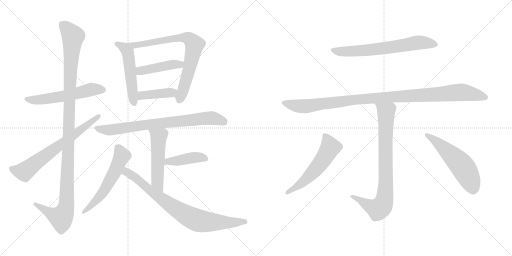
t = 0.00 s
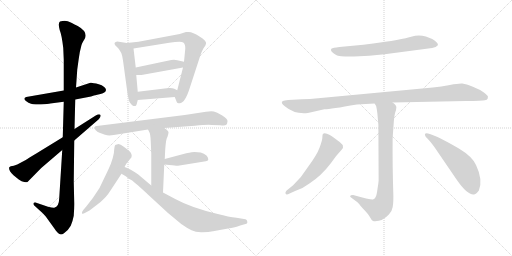
t = 2.69 s
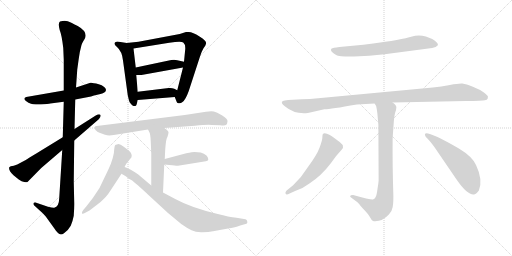
t = 5.38 s
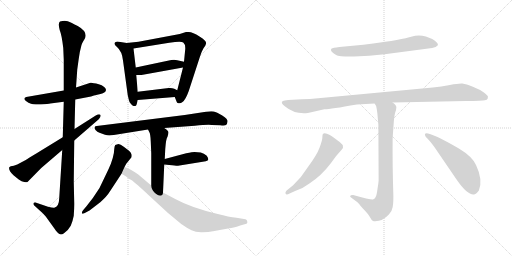
t = 8.07 s
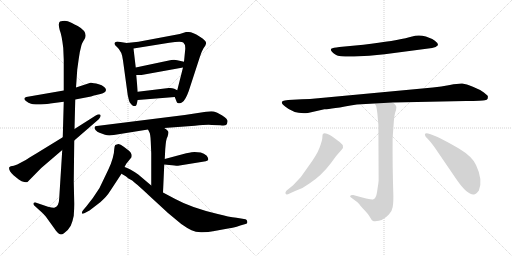
t = 10.76 s
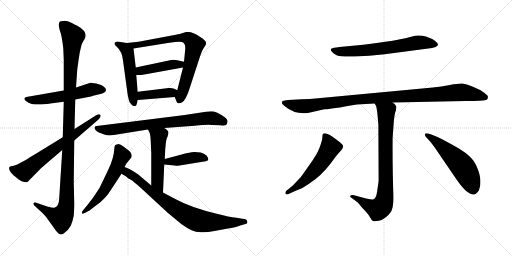
t = 13.44 s

The animated SVG that drew these frames (rendered in a browser with its animation timeline set to each time). Animation: 17 CSS @keyframes rules; one cycle of 13.44 s.

<svg version="1.1" viewBox="0 0 2048 1024" xmlns="http://www.w3.org/2000/svg">
  <g stroke="lightgray" stroke-dasharray="1,1" stroke-width="1" transform="scale(4, 4)">
    <line x1="0" y1="0" x2="256" y2="256"></line>
    <line x1="256" y1="0" x2="0" y2="256"></line>
    <line x1="128" y1="0" x2="128" y2="256"></line>
    <line x1="0" y1="128" x2="256" y2="128"></line>
    <line x1="256" y1="0" x2="512" y2="256"></line>
    <line x1="512" y1="0" x2="256" y2="256"></line>
    <line x1="384" y1="0" x2="384" y2="256"></line>
    <line x1="256" y1="128" x2="512" y2="128"></line>
  </g>
<g transform="scale(1, -1) translate(0, -850)">
   <style type="text/css">
    @keyframes keyframes0 {
      from {
       stroke: black;
       stroke-dashoffset: 564;
       stroke-width: 128;
       }
       65% {
       animation-timing-function: step-end;
       stroke: black;
       stroke-dashoffset: 0;
       stroke-width: 128;
       }
       to {
       stroke: black;
       stroke-width: 1024;
       }
       }
       #make-me-a-hanzi-animation-0 {
         animation: keyframes0 0.708984s both;
         animation-delay: 0.000000s;
         animation-timing-function: linear;
       }
    @keyframes keyframes1 {
      from {
       stroke: black;
       stroke-dashoffset: 1167;
       stroke-width: 128;
       }
       79% {
       animation-timing-function: step-end;
       stroke: black;
       stroke-dashoffset: 0;
       stroke-width: 128;
       }
       to {
       stroke: black;
       stroke-width: 1024;
       }
       }
       #make-me-a-hanzi-animation-1 {
         animation: keyframes1 1.199707s both;
         animation-delay: 0.708984s;
         animation-timing-function: linear;
       }
    @keyframes keyframes2 {
      from {
       stroke: black;
       stroke-dashoffset: 685;
       stroke-width: 128;
       }
       69% {
       animation-timing-function: step-end;
       stroke: black;
       stroke-dashoffset: 0;
       stroke-width: 128;
       }
       to {
       stroke: black;
       stroke-width: 1024;
       }
       }
       #make-me-a-hanzi-animation-2 {
         animation: keyframes2 0.807454s both;
         animation-delay: 1.908691s;
         animation-timing-function: linear;
       }
    @keyframes keyframes3 {
      from {
       stroke: black;
       stroke-dashoffset: 522;
       stroke-width: 128;
       }
       63% {
       animation-timing-function: step-end;
       stroke: black;
       stroke-dashoffset: 0;
       stroke-width: 128;
       }
       to {
       stroke: black;
       stroke-width: 1024;
       }
       }
       #make-me-a-hanzi-animation-3 {
         animation: keyframes3 0.674805s both;
         animation-delay: 2.716145s;
         animation-timing-function: linear;
       }
    @keyframes keyframes4 {
      from {
       stroke: black;
       stroke-dashoffset: 765;
       stroke-width: 128;
       }
       71% {
       animation-timing-function: step-end;
       stroke: black;
       stroke-dashoffset: 0;
       stroke-width: 128;
       }
       to {
       stroke: black;
       stroke-width: 1024;
       }
       }
       #make-me-a-hanzi-animation-4 {
         animation: keyframes4 0.872559s both;
         animation-delay: 3.390950s;
         animation-timing-function: linear;
       }
    @keyframes keyframes5 {
      from {
       stroke: black;
       stroke-dashoffset: 441;
       stroke-width: 128;
       }
       59% {
       animation-timing-function: step-end;
       stroke: black;
       stroke-dashoffset: 0;
       stroke-width: 128;
       }
       to {
       stroke: black;
       stroke-width: 1024;
       }
       }
       #make-me-a-hanzi-animation-5 {
         animation: keyframes5 0.608887s both;
         animation-delay: 4.263509s;
         animation-timing-function: linear;
       }
    @keyframes keyframes6 {
      from {
       stroke: black;
       stroke-dashoffset: 403;
       stroke-width: 128;
       }
       57% {
       animation-timing-function: step-end;
       stroke: black;
       stroke-dashoffset: 0;
       stroke-width: 128;
       }
       to {
       stroke: black;
       stroke-width: 1024;
       }
       }
       #make-me-a-hanzi-animation-6 {
         animation: keyframes6 0.577962s both;
         animation-delay: 4.872396s;
         animation-timing-function: linear;
       }
    @keyframes keyframes7 {
      from {
       stroke: black;
       stroke-dashoffset: 773;
       stroke-width: 128;
       }
       72% {
       animation-timing-function: step-end;
       stroke: black;
       stroke-dashoffset: 0;
       stroke-width: 128;
       }
       to {
       stroke: black;
       stroke-width: 1024;
       }
       }
       #make-me-a-hanzi-animation-7 {
         animation: keyframes7 0.879069s both;
         animation-delay: 5.450358s;
         animation-timing-function: linear;
       }
    @keyframes keyframes8 {
      from {
       stroke: black;
       stroke-dashoffset: 520;
       stroke-width: 128;
       }
       63% {
       animation-timing-function: step-end;
       stroke: black;
       stroke-dashoffset: 0;
       stroke-width: 128;
       }
       to {
       stroke: black;
       stroke-width: 1024;
       }
       }
       #make-me-a-hanzi-animation-8 {
         animation: keyframes8 0.673177s both;
         animation-delay: 6.329427s;
         animation-timing-function: linear;
       }
    @keyframes keyframes9 {
      from {
       stroke: black;
       stroke-dashoffset: 420;
       stroke-width: 128;
       }
       58% {
       animation-timing-function: step-end;
       stroke: black;
       stroke-dashoffset: 0;
       stroke-width: 128;
       }
       to {
       stroke: black;
       stroke-width: 1024;
       }
       }
       #make-me-a-hanzi-animation-9 {
         animation: keyframes9 0.591797s both;
         animation-delay: 7.002604s;
         animation-timing-function: linear;
       }
    @keyframes keyframes10 {
      from {
       stroke: black;
       stroke-dashoffset: 572;
       stroke-width: 128;
       }
       65% {
       animation-timing-function: step-end;
       stroke: black;
       stroke-dashoffset: 0;
       stroke-width: 128;
       }
       to {
       stroke: black;
       stroke-width: 1024;
       }
       }
       #make-me-a-hanzi-animation-10 {
         animation: keyframes10 0.715495s both;
         animation-delay: 7.594401s;
         animation-timing-function: linear;
       }
    @keyframes keyframes11 {
      from {
       stroke: black;
       stroke-dashoffset: 802;
       stroke-width: 128;
       }
       72% {
       animation-timing-function: step-end;
       stroke: black;
       stroke-dashoffset: 0;
       stroke-width: 128;
       }
       to {
       stroke: black;
       stroke-width: 1024;
       }
       }
       #make-me-a-hanzi-animation-11 {
         animation: keyframes11 0.902669s both;
         animation-delay: 8.309896s;
         animation-timing-function: linear;
       }
    @keyframes keyframes12 {
      from {
       stroke: black;
       stroke-dashoffset: 668;
       stroke-width: 128;
       }
       68% {
       animation-timing-function: step-end;
       stroke: black;
       stroke-dashoffset: 0;
       stroke-width: 128;
       }
       to {
       stroke: black;
       stroke-width: 1024;
       }
       }
       #make-me-a-hanzi-animation-12 {
         animation: keyframes12 0.793620s both;
         animation-delay: 9.212565s;
         animation-timing-function: linear;
       }
    @keyframes keyframes13 {
      from {
       stroke: black;
       stroke-dashoffset: 1064;
       stroke-width: 128;
       }
       78% {
       animation-timing-function: step-end;
       stroke: black;
       stroke-dashoffset: 0;
       stroke-width: 128;
       }
       to {
       stroke: black;
       stroke-width: 1024;
       }
       }
       #make-me-a-hanzi-animation-13 {
         animation: keyframes13 1.115885s both;
         animation-delay: 10.006185s;
         animation-timing-function: linear;
       }
    @keyframes keyframes14 {
      from {
       stroke: black;
       stroke-dashoffset: 822;
       stroke-width: 128;
       }
       73% {
       animation-timing-function: step-end;
       stroke: black;
       stroke-dashoffset: 0;
       stroke-width: 128;
       }
       to {
       stroke: black;
       stroke-width: 1024;
       }
       }
       #make-me-a-hanzi-animation-14 {
         animation: keyframes14 0.918945s both;
         animation-delay: 11.122070s;
         animation-timing-function: linear;
       }
    @keyframes keyframes15 {
      from {
       stroke: black;
       stroke-dashoffset: 561;
       stroke-width: 128;
       }
       65% {
       animation-timing-function: step-end;
       stroke: black;
       stroke-dashoffset: 0;
       stroke-width: 128;
       }
       to {
       stroke: black;
       stroke-width: 1024;
       }
       }
       #make-me-a-hanzi-animation-15 {
         animation: keyframes15 0.706543s both;
         animation-delay: 12.041015s;
         animation-timing-function: linear;
       }
    @keyframes keyframes16 {
      from {
       stroke: black;
       stroke-dashoffset: 548;
       stroke-width: 128;
       }
       64% {
       animation-timing-function: step-end;
       stroke: black;
       stroke-dashoffset: 0;
       stroke-width: 128;
       }
       to {
       stroke: black;
       stroke-width: 1024;
       }
       }
       #make-me-a-hanzi-animation-16 {
         animation: keyframes16 0.695964s both;
         animation-delay: 12.747558s;
         animation-timing-function: linear;
       }
</style>
<path d="M 255.0 488.0 L 105.0 462.0 Q 86.0 455.0 114.0 439.0 Q 125.0 434.0 132.0 433.0 Q 140.0 432.0 163.0 432.0 Q 194.0 434.0 201.0 436.0 L 255.0 443.0 L 301.0 452.0 L 364.0 464.0 L 376.0 468.0 L 402.0 474.0 Q 424.0 479.0 424.0 491.0 Q 421.0 505.0 395.0 513.0 Q 369.0 520.0 362.0 519.0 L 304.0 500.0 L 255.0 488.0 Z" fill="lightgray"></path> 
<path d="M 320.0 645.0 L 326.0 670.0 Q 329.0 679.0 333.0 685.0 L 339.0 695.0 Q 353.0 722.0 311.0 746.0 Q 284.0 760.0 271.0 765.0 Q 258.0 769.0 240.0 764.0 Q 231.0 758.0 239.0 729.0 Q 247.0 710.0 253.0 658.0 L 255.0 611.0 L 255.0 488.0 L 255.0 443.0 L 251.0 301.0 L 249.0 250.0 L 237.0 59.0 Q 236.0 22.0 217.0 19.0 Q 211.0 18.0 192.0 23.0 L 142.0 40.0 Q 135.0 41.0 134.0 37.0 Q 133.0 32.0 137.0 28.0 L 171.0 -3.0 L 183.0 -16.0 L 219.0 -66.0 Q 222.0 -71.0 232.0 -82.0 Q 242.0 -93.0 256.0 -83.0 Q 271.0 -74.0 283.0 -53.0 Q 291.0 -34.0 295.0 -13.0 Q 297.0 17.0 297.0 34.0 L 295.0 124.0 L 297.0 288.0 L 298.0 334.0 L 301.0 452.0 L 304.0 500.0 L 309.0 572.0 L 314.0 608.0 Q 319.0 642.0 320.0 645.0 Z" fill="lightgray"></path> 
<path d="M 251.0 301.0 L 145.0 236.0 Q 113.0 217.0 103.0 210.0 L 69.0 192.0 L 55.0 187.0 L 43.0 185.0 Q 40.0 184.0 37.0 181.0 Q 33.0 169.0 54.0 149.0 L 75.0 132.0 Q 87.0 124.0 97.0 122.0 Q 108.0 120.0 110.0 122.0 L 165.0 178.0 L 249.0 250.0 L 297.0 288.0 L 395.0 373.0 Q 406.0 385.0 401.0 391.0 Q 397.0 396.0 383.0 388.0 L 298.0 334.0 L 251.0 301.0 Z" fill="lightgray"></path> 
<path d="M 507.0 678.0 L 469.0 684.0 L 463.0 682.0 Q 459.0 681.0 458.0 676.0 Q 457.0 671.0 468.0 662.0 Q 488.0 645.0 492.0 608.0 L 511.0 469.0 Q 516.0 447.0 518.0 442.0 Q 529.0 426.0 535.0 426.0 Q 542.0 425.0 543.0 427.0 Q 545.0 428.0 547.0 434.0 L 551.0 450.0 L 551.0 483.0 L 545.0 550.0 L 543.0 580.0 L 534.0 656.0 C 532.0 674.0 532.0 674.0 507.0 678.0 Z" fill="lightgray"></path> 
<path d="M 699.0 462.0 L 707.0 442.0 Q 707.0 439.0 714.0 437.0 Q 722.0 435.0 730.0 442.0 Q 742.0 450.0 755.0 486.0 L 799.0 621.0 Q 806.0 644.0 814.0 657.0 Q 823.0 669.0 824.0 675.0 Q 826.0 681.0 819.0 688.0 Q 812.0 697.0 798.0 704.0 Q 771.0 722.0 755.0 722.0 L 744.0 722.0 L 719.0 714.0 L 554.0 683.0 L 507.0 678.0 C 477.0 675.0 504.0 651.0 534.0 656.0 L 677.0 679.0 Q 725.0 686.0 733.0 680.0 Q 742.0 673.0 741.0 654.0 L 736.0 603.0 L 732.0 580.0 L 709.0 489.0 C 702.0 460.0 697.0 467.0 699.0 462.0 Z" fill="lightgray"></path> 
<path d="M 685.0 610.0 L 543.0 580.0 C 514.0 574.0 515.0 550.0 545.0 550.0 L 566.0 550.0 L 732.0 580.0 C 762.0 585.0 765.0 596.0 736.0 603.0 L 709.0 609.0 Q 700.0 612.0 685.0 610.0 Z" fill="lightgray"></path> 
<path d="M 551.0 450.0 L 699.0 462.0 C 729.0 464.0 736.0 476.0 709.0 489.0 L 697.0 495.0 Q 688.0 499.0 675.0 498.0 L 551.0 483.0 C 521.0 479.0 521.0 448.0 551.0 450.0 Z" fill="lightgray"></path> 
<path d="M 657.0 338.0 L 779.0 347.0 Q 830.0 352.0 847.0 350.0 L 881.0 349.0 Q 900.0 347.0 904.0 350.0 Q 909.0 353.0 910.0 364.0 Q 912.0 374.0 889.0 388.0 Q 866.0 402.0 855.0 404.0 Q 845.0 406.0 824.0 403.0 L 739.0 390.0 L 387.0 346.0 Q 380.0 346.0 379.0 342.0 Q 376.0 339.0 382.0 330.0 Q 389.0 321.0 398.0 319.0 L 420.0 311.0 Q 434.0 306.0 455.0 310.0 L 592.0 332.0 L 657.0 338.0 Z" fill="lightgray"></path> 
<path d="M 659.0 214.0 L 661.0 254.0 Q 664.0 296.0 670.0 303.0 Q 674.0 314.0 674.0 321.0 Q 674.0 327.0 657.0 338.0 C 632.0 355.0 579.0 359.0 592.0 332.0 L 597.0 322.0 Q 602.0 314.0 603.0 284.0 L 605.0 237.0 L 605.0 108.0 C 605.0 78.0 651.0 50.0 652.0 80.0 L 657.0 192.0 L 659.0 214.0 Z" fill="lightgray"></path> 
<path d="M 803.0 240.0 L 778.0 242.0 Q 771.0 242.0 745.0 237.0 L 659.0 214.0 C 630.0 206.0 627.0 195.0 657.0 192.0 L 677.0 190.0 Q 709.0 186.0 712.0 187.0 L 823.0 205.0 Q 841.0 207.0 827.0 227.0 Q 816.0 236.0 803.0 240.0 Z" fill="lightgray"></path> 
<path d="M 498.0 182.0 L 505.0 195.0 L 526.0 221.0 Q 528.0 231.0 525.0 235.0 Q 523.0 242.0 516.0 247.0 L 495.0 263.0 Q 481.0 274.0 474.0 274.0 Q 467.0 273.0 461.0 270.0 Q 458.0 267.0 457.0 254.0 Q 457.0 240.0 451.0 218.0 Q 445.0 196.0 433.0 171.0 L 398.0 98.0 Q 372.0 56.0 345.0 24.0 L 333.0 10.0 Q 326.0 1.0 328.0 -4.0 Q 331.0 -7.0 341.0 -1.0 L 358.0 8.0 L 401.0 41.0 Q 428.0 65.0 440.0 85.0 L 486.0 155.0 L 498.0 182.0 Z" fill="lightgray"></path> 
<path d="M 605.0 108.0 L 553.0 152.0 Q 517.0 177.0 498.0 182.0 C 470.0 193.0 460.0 170.0 486.0 155.0 L 503.0 145.0 L 514.0 136.0 Q 531.0 129.0 539.0 119.0 Q 546.0 115.0 596.0 68.0 L 672.0 -2.0 L 725.0 -46.0 Q 749.0 -63.0 766.0 -71.0 Q 784.0 -80.0 809.0 -79.0 Q 835.0 -78.0 852.0 -75.0 L 918.0 -63.0 Q 930.0 -63.0 961.0 -52.0 L 982.0 -46.0 Q 991.0 -45.0 989.0 -36.0 Q 988.0 -28.0 982.0 -27.0 L 946.0 -21.0 Q 915.0 -18.0 871.0 -6.0 Q 765.0 19.0 701.0 54.0 L 652.0 80.0 L 605.0 108.0 Z" fill="lightgray"></path> 
<path d="M 1453.5 671.0 L 1357.5 662.0 Q 1330.5 659.0 1326.5 656.0 Q 1315.5 648.0 1344.5 630.0 Q 1356.5 623.0 1416.5 624.0 Q 1476.5 625.0 1538.5 633.0 L 1728.5 658.0 Q 1745.5 661.0 1750.5 668.0 Q 1755.5 675.0 1739.5 687.0 Q 1727.5 696.0 1703.5 704.0 Q 1680.5 711.0 1660.5 707.0 L 1636.5 701.0 Q 1584.5 687.0 1453.5 671.0 Z" fill="lightgray"></path> 
<path d="M 1570.5 440.0 L 1863.5 446.0 Q 1930.5 446.0 1939.5 449.0 Q 1948.5 451.0 1950.5 455.0 Q 1951.5 460.0 1951.5 464.0 Q 1952.5 467.0 1935.5 480.0 Q 1919.5 492.0 1891.5 503.0 Q 1864.5 514.0 1849.5 516.0 Q 1834.5 517.0 1799.5 510.0 Q 1764.5 503.0 1731.5 500.0 L 1272.5 457.0 Q 1239.5 453.0 1207.5 453.0 L 1152.5 450.0 Q 1136.5 449.0 1131.5 446.0 Q 1119.5 440.0 1140.5 424.0 Q 1178.5 392.0 1231.5 398.0 L 1297.5 413.0 Q 1315.5 412.0 1427.5 432.0 L 1498.5 436.0 L 1570.5 440.0 Z" fill="lightgray"></path> 
<path d="M 1400.5 65.0 Q 1400.5 63.0 1405.5 59.0 L 1428.5 42.0 Q 1433.5 38.0 1450.5 17.0 Q 1472.5 -5.0 1479.5 -18.0 Q 1486.5 -31.0 1490.5 -33.0 Q 1495.5 -35.0 1500.5 -35.0 Q 1530.5 -35.0 1555.5 -8.0 Q 1568.5 6.0 1570.5 21.0 Q 1573.5 36.0 1573.5 65.0 Q 1569.5 194.0 1570.5 298.0 L 1574.5 353.0 Q 1576.5 384.0 1580.5 399.0 Q 1585.5 413.0 1585.5 421.0 Q 1585.5 429.0 1570.5 440.0 C 1549.5 461.0 1486.5 463.0 1498.5 436.0 L 1504.5 426.0 Q 1506.5 419.0 1509.5 396.0 L 1513.5 351.0 L 1514.5 128.0 Q 1513.5 115.0 1509.5 91.0 Q 1506.5 67.0 1501.5 60.0 Q 1498.5 54.0 1491.5 52.0 Q 1484.5 50.0 1412.5 70.0 Q 1400.5 70.0 1400.5 65.0 Z" fill="lightgray"></path> 
<path d="M 1203.5 142.0 L 1172.5 109.0 L 1145.5 87.0 Q 1139.5 80.0 1142.5 75.0 Q 1145.5 69.0 1158.5 76.0 L 1180.5 86.0 Q 1213.5 97.0 1237.5 116.0 Q 1285.5 147.0 1322.5 196.0 L 1344.5 226.0 L 1366.5 251.0 Q 1374.5 260.0 1371.5 268.0 Q 1368.5 275.0 1350.5 288.0 Q 1302.5 326.0 1291.5 314.0 Q 1289.5 311.0 1289.5 301.0 Q 1289.5 290.0 1278.5 260.0 Q 1267.5 230.0 1232.5 183.0 L 1203.5 142.0 Z" fill="lightgray"></path> 
<path d="M 1737.5 262.0 L 1825.5 133.0 Q 1867.5 72.0 1893.5 72.0 Q 1902.5 70.0 1915.5 88.0 Q 1932.5 130.0 1904.5 189.0 Q 1890.5 223.0 1835.5 256.0 Q 1730.5 317.0 1704.5 317.0 Q 1699.5 317.0 1699.5 311.0 Q 1700.5 304.0 1710.5 295.0 Q 1720.5 285.0 1737.5 262.0 Z" fill="lightgray"></path> 
      <clipPath id="make-me-a-hanzi-clip-0">
      <path d="M 255.0 488.0 L 105.0 462.0 Q 86.0 455.0 114.0 439.0 Q 125.0 434.0 132.0 433.0 Q 140.0 432.0 163.0 432.0 Q 194.0 434.0 201.0 436.0 L 255.0 443.0 L 301.0 452.0 L 364.0 464.0 L 376.0 468.0 L 402.0 474.0 Q 424.0 479.0 424.0 491.0 Q 421.0 505.0 395.0 513.0 Q 369.0 520.0 362.0 519.0 L 304.0 500.0 L 255.0 488.0 Z" fill="lightgray"></path>
      </clipPath>
      <path clip-path="url(#make-me-a-hanzi-clip-0)" d="M 110.0 451.0 L 154.0 450.0 L 245.0 463.0 L 370.0 493.0 L 413.0 491.0 " fill="none" id="make-me-a-hanzi-animation-0" stroke-dasharray="436 872" stroke-linecap="round"></path>

      <clipPath id="make-me-a-hanzi-clip-1">
      <path d="M 320.0 645.0 L 326.0 670.0 Q 329.0 679.0 333.0 685.0 L 339.0 695.0 Q 353.0 722.0 311.0 746.0 Q 284.0 760.0 271.0 765.0 Q 258.0 769.0 240.0 764.0 Q 231.0 758.0 239.0 729.0 Q 247.0 710.0 253.0 658.0 L 255.0 611.0 L 255.0 488.0 L 255.0 443.0 L 251.0 301.0 L 249.0 250.0 L 237.0 59.0 Q 236.0 22.0 217.0 19.0 Q 211.0 18.0 192.0 23.0 L 142.0 40.0 Q 135.0 41.0 134.0 37.0 Q 133.0 32.0 137.0 28.0 L 171.0 -3.0 L 183.0 -16.0 L 219.0 -66.0 Q 222.0 -71.0 232.0 -82.0 Q 242.0 -93.0 256.0 -83.0 Q 271.0 -74.0 283.0 -53.0 Q 291.0 -34.0 295.0 -13.0 Q 297.0 17.0 297.0 34.0 L 295.0 124.0 L 297.0 288.0 L 298.0 334.0 L 301.0 452.0 L 304.0 500.0 L 309.0 572.0 L 314.0 608.0 Q 319.0 642.0 320.0 645.0 Z" fill="lightgray"></path>
      </clipPath>
      <path clip-path="url(#make-me-a-hanzi-clip-1)" d="M 250.0 753.0 L 292.0 703.0 L 281.0 573.0 L 265.0 28.0 L 257.0 -1.0 L 243.0 -20.0 L 208.0 -7.0 L 140.0 34.0 " fill="none" id="make-me-a-hanzi-animation-1" stroke-dasharray="1039 2078" stroke-linecap="round"></path>

      <clipPath id="make-me-a-hanzi-clip-2">
      <path d="M 251.0 301.0 L 145.0 236.0 Q 113.0 217.0 103.0 210.0 L 69.0 192.0 L 55.0 187.0 L 43.0 185.0 Q 40.0 184.0 37.0 181.0 Q 33.0 169.0 54.0 149.0 L 75.0 132.0 Q 87.0 124.0 97.0 122.0 Q 108.0 120.0 110.0 122.0 L 165.0 178.0 L 249.0 250.0 L 297.0 288.0 L 395.0 373.0 Q 406.0 385.0 401.0 391.0 Q 397.0 396.0 383.0 388.0 L 298.0 334.0 L 251.0 301.0 Z" fill="lightgray"></path>
      </clipPath>
      <path clip-path="url(#make-me-a-hanzi-clip-2)" d="M 44.0 177.0 L 62.0 168.0 L 97.0 163.0 L 396.0 387.0 " fill="none" id="make-me-a-hanzi-animation-2" stroke-dasharray="557 1114" stroke-linecap="round"></path>

      <clipPath id="make-me-a-hanzi-clip-3">
      <path d="M 507.0 678.0 L 469.0 684.0 L 463.0 682.0 Q 459.0 681.0 458.0 676.0 Q 457.0 671.0 468.0 662.0 Q 488.0 645.0 492.0 608.0 L 511.0 469.0 Q 516.0 447.0 518.0 442.0 Q 529.0 426.0 535.0 426.0 Q 542.0 425.0 543.0 427.0 Q 545.0 428.0 547.0 434.0 L 551.0 450.0 L 551.0 483.0 L 545.0 550.0 L 543.0 580.0 L 534.0 656.0 C 532.0 674.0 532.0 674.0 507.0 678.0 Z" fill="lightgray"></path>
      </clipPath>
      <path clip-path="url(#make-me-a-hanzi-clip-3)" d="M 465.0 675.0 L 499.0 657.0 L 510.0 641.0 L 538.0 435.0 " fill="none" id="make-me-a-hanzi-animation-3" stroke-dasharray="394 788" stroke-linecap="round"></path>

      <clipPath id="make-me-a-hanzi-clip-4">
      <path d="M 699.0 462.0 L 707.0 442.0 Q 707.0 439.0 714.0 437.0 Q 722.0 435.0 730.0 442.0 Q 742.0 450.0 755.0 486.0 L 799.0 621.0 Q 806.0 644.0 814.0 657.0 Q 823.0 669.0 824.0 675.0 Q 826.0 681.0 819.0 688.0 Q 812.0 697.0 798.0 704.0 Q 771.0 722.0 755.0 722.0 L 744.0 722.0 L 719.0 714.0 L 554.0 683.0 L 507.0 678.0 C 477.0 675.0 504.0 651.0 534.0 656.0 L 677.0 679.0 Q 725.0 686.0 733.0 680.0 Q 742.0 673.0 741.0 654.0 L 736.0 603.0 L 732.0 580.0 L 709.0 489.0 C 702.0 460.0 697.0 467.0 699.0 462.0 Z" fill="lightgray"></path>
      </clipPath>
      <path clip-path="url(#make-me-a-hanzi-clip-4)" d="M 515.0 678.0 L 539.0 668.0 L 730.0 700.0 L 750.0 698.0 L 773.0 680.0 L 778.0 670.0 L 762.0 592.0 L 718.0 449.0 " fill="none" id="make-me-a-hanzi-animation-4" stroke-dasharray="637 1274" stroke-linecap="round"></path>

      <clipPath id="make-me-a-hanzi-clip-5">
      <path d="M 685.0 610.0 L 543.0 580.0 C 514.0 574.0 515.0 550.0 545.0 550.0 L 566.0 550.0 L 732.0 580.0 C 762.0 585.0 765.0 596.0 736.0 603.0 L 709.0 609.0 Q 700.0 612.0 685.0 610.0 Z" fill="lightgray"></path>
      </clipPath>
      <path clip-path="url(#make-me-a-hanzi-clip-5)" d="M 550.0 558.0 L 568.0 568.0 L 682.0 591.0 L 719.0 592.0 L 728.0 598.0 " fill="none" id="make-me-a-hanzi-animation-5" stroke-dasharray="313 626" stroke-linecap="round"></path>

      <clipPath id="make-me-a-hanzi-clip-6">
      <path d="M 551.0 450.0 L 699.0 462.0 C 729.0 464.0 736.0 476.0 709.0 489.0 L 697.0 495.0 Q 688.0 499.0 675.0 498.0 L 551.0 483.0 C 521.0 479.0 521.0 448.0 551.0 450.0 Z" fill="lightgray"></path>
      </clipPath>
      <path clip-path="url(#make-me-a-hanzi-clip-6)" d="M 558.0 456.0 L 576.0 470.0 L 686.0 479.0 L 699.0 485.0 " fill="none" id="make-me-a-hanzi-animation-6" stroke-dasharray="275 550" stroke-linecap="round"></path>

      <clipPath id="make-me-a-hanzi-clip-7">
      <path d="M 657.0 338.0 L 779.0 347.0 Q 830.0 352.0 847.0 350.0 L 881.0 349.0 Q 900.0 347.0 904.0 350.0 Q 909.0 353.0 910.0 364.0 Q 912.0 374.0 889.0 388.0 Q 866.0 402.0 855.0 404.0 Q 845.0 406.0 824.0 403.0 L 739.0 390.0 L 387.0 346.0 Q 380.0 346.0 379.0 342.0 Q 376.0 339.0 382.0 330.0 Q 389.0 321.0 398.0 319.0 L 420.0 311.0 Q 434.0 306.0 455.0 310.0 L 592.0 332.0 L 657.0 338.0 Z" fill="lightgray"></path>
      </clipPath>
      <path clip-path="url(#make-me-a-hanzi-clip-7)" d="M 386.0 337.0 L 437.0 330.0 L 596.0 353.0 L 833.0 377.0 L 859.0 376.0 L 897.0 361.0 " fill="none" id="make-me-a-hanzi-animation-7" stroke-dasharray="645 1290" stroke-linecap="round"></path>

      <clipPath id="make-me-a-hanzi-clip-8">
      <path d="M 659.0 214.0 L 661.0 254.0 Q 664.0 296.0 670.0 303.0 Q 674.0 314.0 674.0 321.0 Q 674.0 327.0 657.0 338.0 C 632.0 355.0 579.0 359.0 592.0 332.0 L 597.0 322.0 Q 602.0 314.0 603.0 284.0 L 605.0 237.0 L 605.0 108.0 C 605.0 78.0 651.0 50.0 652.0 80.0 L 657.0 192.0 L 659.0 214.0 Z" fill="lightgray"></path>
      </clipPath>
      <path clip-path="url(#make-me-a-hanzi-clip-8)" d="M 599.0 329.0 L 635.0 300.0 L 629.0 122.0 L 648.0 87.0 " fill="none" id="make-me-a-hanzi-animation-8" stroke-dasharray="392 784" stroke-linecap="round"></path>

      <clipPath id="make-me-a-hanzi-clip-9">
      <path d="M 803.0 240.0 L 778.0 242.0 Q 771.0 242.0 745.0 237.0 L 659.0 214.0 C 630.0 206.0 627.0 195.0 657.0 192.0 L 677.0 190.0 Q 709.0 186.0 712.0 187.0 L 823.0 205.0 Q 841.0 207.0 827.0 227.0 Q 816.0 236.0 803.0 240.0 Z" fill="lightgray"></path>
      </clipPath>
      <path clip-path="url(#make-me-a-hanzi-clip-9)" d="M 663.0 197.0 L 672.0 204.0 L 776.0 220.0 L 823.0 216.0 " fill="none" id="make-me-a-hanzi-animation-9" stroke-dasharray="292 584" stroke-linecap="round"></path>

      <clipPath id="make-me-a-hanzi-clip-10">
      <path d="M 498.0 182.0 L 505.0 195.0 L 526.0 221.0 Q 528.0 231.0 525.0 235.0 Q 523.0 242.0 516.0 247.0 L 495.0 263.0 Q 481.0 274.0 474.0 274.0 Q 467.0 273.0 461.0 270.0 Q 458.0 267.0 457.0 254.0 Q 457.0 240.0 451.0 218.0 Q 445.0 196.0 433.0 171.0 L 398.0 98.0 Q 372.0 56.0 345.0 24.0 L 333.0 10.0 Q 326.0 1.0 328.0 -4.0 Q 331.0 -7.0 341.0 -1.0 L 358.0 8.0 L 401.0 41.0 Q 428.0 65.0 440.0 85.0 L 486.0 155.0 L 498.0 182.0 Z" fill="lightgray"></path>
      </clipPath>
      <path clip-path="url(#make-me-a-hanzi-clip-10)" d="M 470.0 262.0 L 488.0 227.0 L 460.0 164.0 L 396.0 59.0 L 333.0 2.0 " fill="none" id="make-me-a-hanzi-animation-10" stroke-dasharray="444 888" stroke-linecap="round"></path>

      <clipPath id="make-me-a-hanzi-clip-11">
      <path d="M 605.0 108.0 L 553.0 152.0 Q 517.0 177.0 498.0 182.0 C 470.0 193.0 460.0 170.0 486.0 155.0 L 503.0 145.0 L 514.0 136.0 Q 531.0 129.0 539.0 119.0 Q 546.0 115.0 596.0 68.0 L 672.0 -2.0 L 725.0 -46.0 Q 749.0 -63.0 766.0 -71.0 Q 784.0 -80.0 809.0 -79.0 Q 835.0 -78.0 852.0 -75.0 L 918.0 -63.0 Q 930.0 -63.0 961.0 -52.0 L 982.0 -46.0 Q 991.0 -45.0 989.0 -36.0 Q 988.0 -28.0 982.0 -27.0 L 946.0 -21.0 Q 915.0 -18.0 871.0 -6.0 Q 765.0 19.0 701.0 54.0 L 652.0 80.0 L 605.0 108.0 Z" fill="lightgray"></path>
      </clipPath>
      <path clip-path="url(#make-me-a-hanzi-clip-11)" d="M 501.0 173.0 L 508.0 161.0 L 536.0 145.0 L 651.0 51.0 L 774.0 -25.0 L 840.0 -38.0 L 930.0 -41.0 L 979.0 -36.0 " fill="none" id="make-me-a-hanzi-animation-11" stroke-dasharray="674 1348" stroke-linecap="round"></path>

      <clipPath id="make-me-a-hanzi-clip-12">
      <path d="M 1453.5 671.0 L 1357.5 662.0 Q 1330.5 659.0 1326.5 656.0 Q 1315.5 648.0 1344.5 630.0 Q 1356.5 623.0 1416.5 624.0 Q 1476.5 625.0 1538.5 633.0 L 1728.5 658.0 Q 1745.5 661.0 1750.5 668.0 Q 1755.5 675.0 1739.5 687.0 Q 1727.5 696.0 1703.5 704.0 Q 1680.5 711.0 1660.5 707.0 L 1636.5 701.0 Q 1584.5 687.0 1453.5 671.0 Z" fill="lightgray"></path>
      </clipPath>
      <path clip-path="url(#make-me-a-hanzi-clip-12)" d="M 1333.5 650.0 L 1370.5 643.0 L 1453.5 648.0 L 1679.5 680.0 L 1741.5 672.0 " fill="none" id="make-me-a-hanzi-animation-12" stroke-dasharray="540 1080" stroke-linecap="round"></path>

      <clipPath id="make-me-a-hanzi-clip-13">
      <path d="M 1570.5 440.0 L 1863.5 446.0 Q 1930.5 446.0 1939.5 449.0 Q 1948.5 451.0 1950.5 455.0 Q 1951.5 460.0 1951.5 464.0 Q 1952.5 467.0 1935.5 480.0 Q 1919.5 492.0 1891.5 503.0 Q 1864.5 514.0 1849.5 516.0 Q 1834.5 517.0 1799.5 510.0 Q 1764.5 503.0 1731.5 500.0 L 1272.5 457.0 Q 1239.5 453.0 1207.5 453.0 L 1152.5 450.0 Q 1136.5 449.0 1131.5 446.0 Q 1119.5 440.0 1140.5 424.0 Q 1178.5 392.0 1231.5 398.0 L 1297.5 413.0 Q 1315.5 412.0 1427.5 432.0 L 1498.5 436.0 L 1570.5 440.0 Z" fill="lightgray"></path>
      </clipPath>
      <path clip-path="url(#make-me-a-hanzi-clip-13)" d="M 1138.5 438.0 L 1195.5 425.0 L 1221.5 425.0 L 1440.5 454.0 L 1838.5 481.0 L 1940.5 461.0 " fill="none" id="make-me-a-hanzi-animation-13" stroke-dasharray="936 1872" stroke-linecap="round"></path>

      <clipPath id="make-me-a-hanzi-clip-14">
      <path d="M 1400.5 65.0 Q 1400.5 63.0 1405.5 59.0 L 1428.5 42.0 Q 1433.5 38.0 1450.5 17.0 Q 1472.5 -5.0 1479.5 -18.0 Q 1486.5 -31.0 1490.5 -33.0 Q 1495.5 -35.0 1500.5 -35.0 Q 1530.5 -35.0 1555.5 -8.0 Q 1568.5 6.0 1570.5 21.0 Q 1573.5 36.0 1573.5 65.0 Q 1569.5 194.0 1570.5 298.0 L 1574.5 353.0 Q 1576.5 384.0 1580.5 399.0 Q 1585.5 413.0 1585.5 421.0 Q 1585.5 429.0 1570.5 440.0 C 1549.5 461.0 1486.5 463.0 1498.5 436.0 L 1504.5 426.0 Q 1506.5 419.0 1509.5 396.0 L 1513.5 351.0 L 1514.5 128.0 Q 1513.5 115.0 1509.5 91.0 Q 1506.5 67.0 1501.5 60.0 Q 1498.5 54.0 1491.5 52.0 Q 1484.5 50.0 1412.5 70.0 Q 1400.5 70.0 1400.5 65.0 Z" fill="lightgray"></path>
      </clipPath>
      <path clip-path="url(#make-me-a-hanzi-clip-14)" d="M 1505.5 434.0 L 1544.5 400.0 L 1543.5 140.0 L 1535.5 42.0 L 1512.5 13.0 L 1474.5 27.0 L 1422.5 62.0 L 1407.5 66.0 " fill="none" id="make-me-a-hanzi-animation-14" stroke-dasharray="694 1388" stroke-linecap="round"></path>

      <clipPath id="make-me-a-hanzi-clip-15">
      <path d="M 1203.5 142.0 L 1172.5 109.0 L 1145.5 87.0 Q 1139.5 80.0 1142.5 75.0 Q 1145.5 69.0 1158.5 76.0 L 1180.5 86.0 Q 1213.5 97.0 1237.5 116.0 Q 1285.5 147.0 1322.5 196.0 L 1344.5 226.0 L 1366.5 251.0 Q 1374.5 260.0 1371.5 268.0 Q 1368.5 275.0 1350.5 288.0 Q 1302.5 326.0 1291.5 314.0 Q 1289.5 311.0 1289.5 301.0 Q 1289.5 290.0 1278.5 260.0 Q 1267.5 230.0 1232.5 183.0 L 1203.5 142.0 Z" fill="lightgray"></path>
      </clipPath>
      <path clip-path="url(#make-me-a-hanzi-clip-15)" d="M 1298.5 306.0 L 1321.5 260.0 L 1291.5 210.0 L 1220.5 129.0 L 1148.5 80.0 " fill="none" id="make-me-a-hanzi-animation-15" stroke-dasharray="433 866" stroke-linecap="round"></path>

      <clipPath id="make-me-a-hanzi-clip-16">
      <path d="M 1737.5 262.0 L 1825.5 133.0 Q 1867.5 72.0 1893.5 72.0 Q 1902.5 70.0 1915.5 88.0 Q 1932.5 130.0 1904.5 189.0 Q 1890.5 223.0 1835.5 256.0 Q 1730.5 317.0 1704.5 317.0 Q 1699.5 317.0 1699.5 311.0 Q 1700.5 304.0 1710.5 295.0 Q 1720.5 285.0 1737.5 262.0 Z" fill="lightgray"></path>
      </clipPath>
      <path clip-path="url(#make-me-a-hanzi-clip-16)" d="M 1706.5 310.0 L 1790.5 245.0 L 1846.5 188.0 L 1880.5 130.0 L 1892.5 93.0 " fill="none" id="make-me-a-hanzi-animation-16" stroke-dasharray="420 840" stroke-linecap="round"></path>

</g>
</svg>
